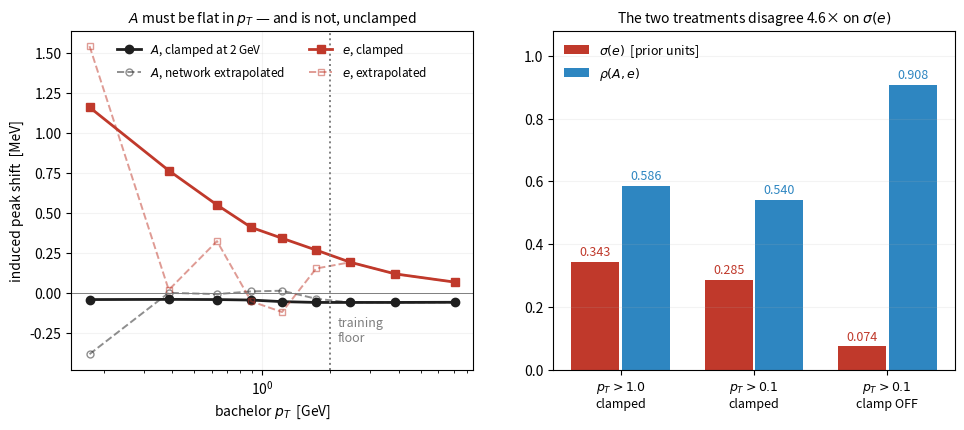

Source code (Python): (Note: this script raises an exception after producing the figure.)
#!/usr/bin/env python3
"""The A-flatness test: why the unclamped sensitivity is not usable.

Left  -- the induced peak shift per bachelor-pT band. A is a pT-INDEPENDENT
         scale, so its curve must be flat. It is, clamped; it is destroyed when
         the network extrapolates below its 2 GeV training floor.
Right -- what the three Asimov fits report for sigma(e) and rho(A,e).
"""
import os
import matplotlib
matplotlib.use("Agg")
import matplotlib.pyplot as plt
import numpy as np

OUT = os.path.expanduser("~/public_html/slides/assets_btojpsik_overview")
INK, ACC, BLU, GREY = "#1F1F1F", "#C0392B", "#2E86C1", "#7F7F7F"

bands = [(0.1, 0.3), (0.3, 0.5), (0.5, 0.8), (0.8, 1.0), (1.0, 1.5),
         (1.5, 2.0), (2.0, 3.0), (3.0, 5.0), (5.0, 10.0)]
Ac = [-0.039, -0.038, -0.039, -0.042, -0.052, -0.057, -0.057, -0.057, -0.056]
An = [-0.380, 0.003, -0.005, 0.012, 0.016, -0.034, -0.057, -0.057, -0.056]
ec = [1.162, 0.767, 0.552, 0.412, 0.344, 0.270, 0.194, 0.121, 0.070]
en = [1.544, 0.021, 0.326, -0.050, -0.117, 0.155, 0.194, 0.121, 0.070]
x = np.array([np.sqrt(a * b) for a, b in bands])

f, (a1, a2) = plt.subplots(1, 2, figsize=(11.4, 4.4))
a1.plot(x, Ac, "o-", color=INK, ms=6, lw=2.0, label="$A$, clamped at 2 GeV")
a1.plot(x, An, "o--", color=INK, ms=5, lw=1.4, alpha=0.5, mfc="none",
        label="$A$, network extrapolated")
a1.plot(x, ec, "s-", color=ACC, ms=6, lw=2.0, label="$e$, clamped")
a1.plot(x, en, "s--", color=ACC, ms=5, lw=1.4, alpha=0.5, mfc="none",
        label="$e$, extrapolated")
a1.axvline(2.0, color=GREY, ls=":", lw=1.4)
a1.text(2.15, -0.30, "training\nfloor", fontsize=9, color=GREY)
a1.axhline(0, color=GREY, lw=0.7)
a1.set_xscale("log")
a1.set_xlabel("bachelor $p_T$  [GeV]")
a1.set_ylabel("induced peak shift  [MeV]")
a1.set_title("$A$ must be flat in $p_T$ — and is not, unclamped", fontsize=10)
a1.legend(frameon=False, fontsize=8.5, ncol=2, loc="upper center")
a1.grid(alpha=0.15)

labs = ["$p_T>1.0$\nclamped", "$p_T>0.1$\nclamped", "$p_T>0.1$\nclamp OFF"]
se = [0.343, 0.285, 0.074]
rho = [0.586, 0.540, 0.908]
i = np.arange(3)
a2.bar(i - 0.19, se, 0.36, color=ACC, label=r"$\sigma(e)$  [prior units]")
a2.bar(i + 0.19, rho, 0.36, color=BLU, label=r"$\rho(A,e)$")
for k in i:
    a2.text(k - 0.19, se[k] + 0.02, f"{se[k]:.3f}", ha="center", fontsize=9, color=ACC)
    a2.text(k + 0.19, rho[k] + 0.02, f"{rho[k]:.3f}", ha="center", fontsize=9, color=BLU)
a2.set_xticks(i); a2.set_xticklabels(labs, fontsize=9)
a2.set_ylim(0, 1.08)
a2.legend(frameon=False, fontsize=9)
a2.set_title("The two treatments disagree 4.6× on $\\sigma(e)$", fontsize=10)
a2.grid(alpha=0.15, axis="y")
p = os.path.join(OUT, "lever_arm_clamp_test.png")
f.savefig(p, dpi=150, bbox_inches="tight")
print("MARKER wrote", p)
